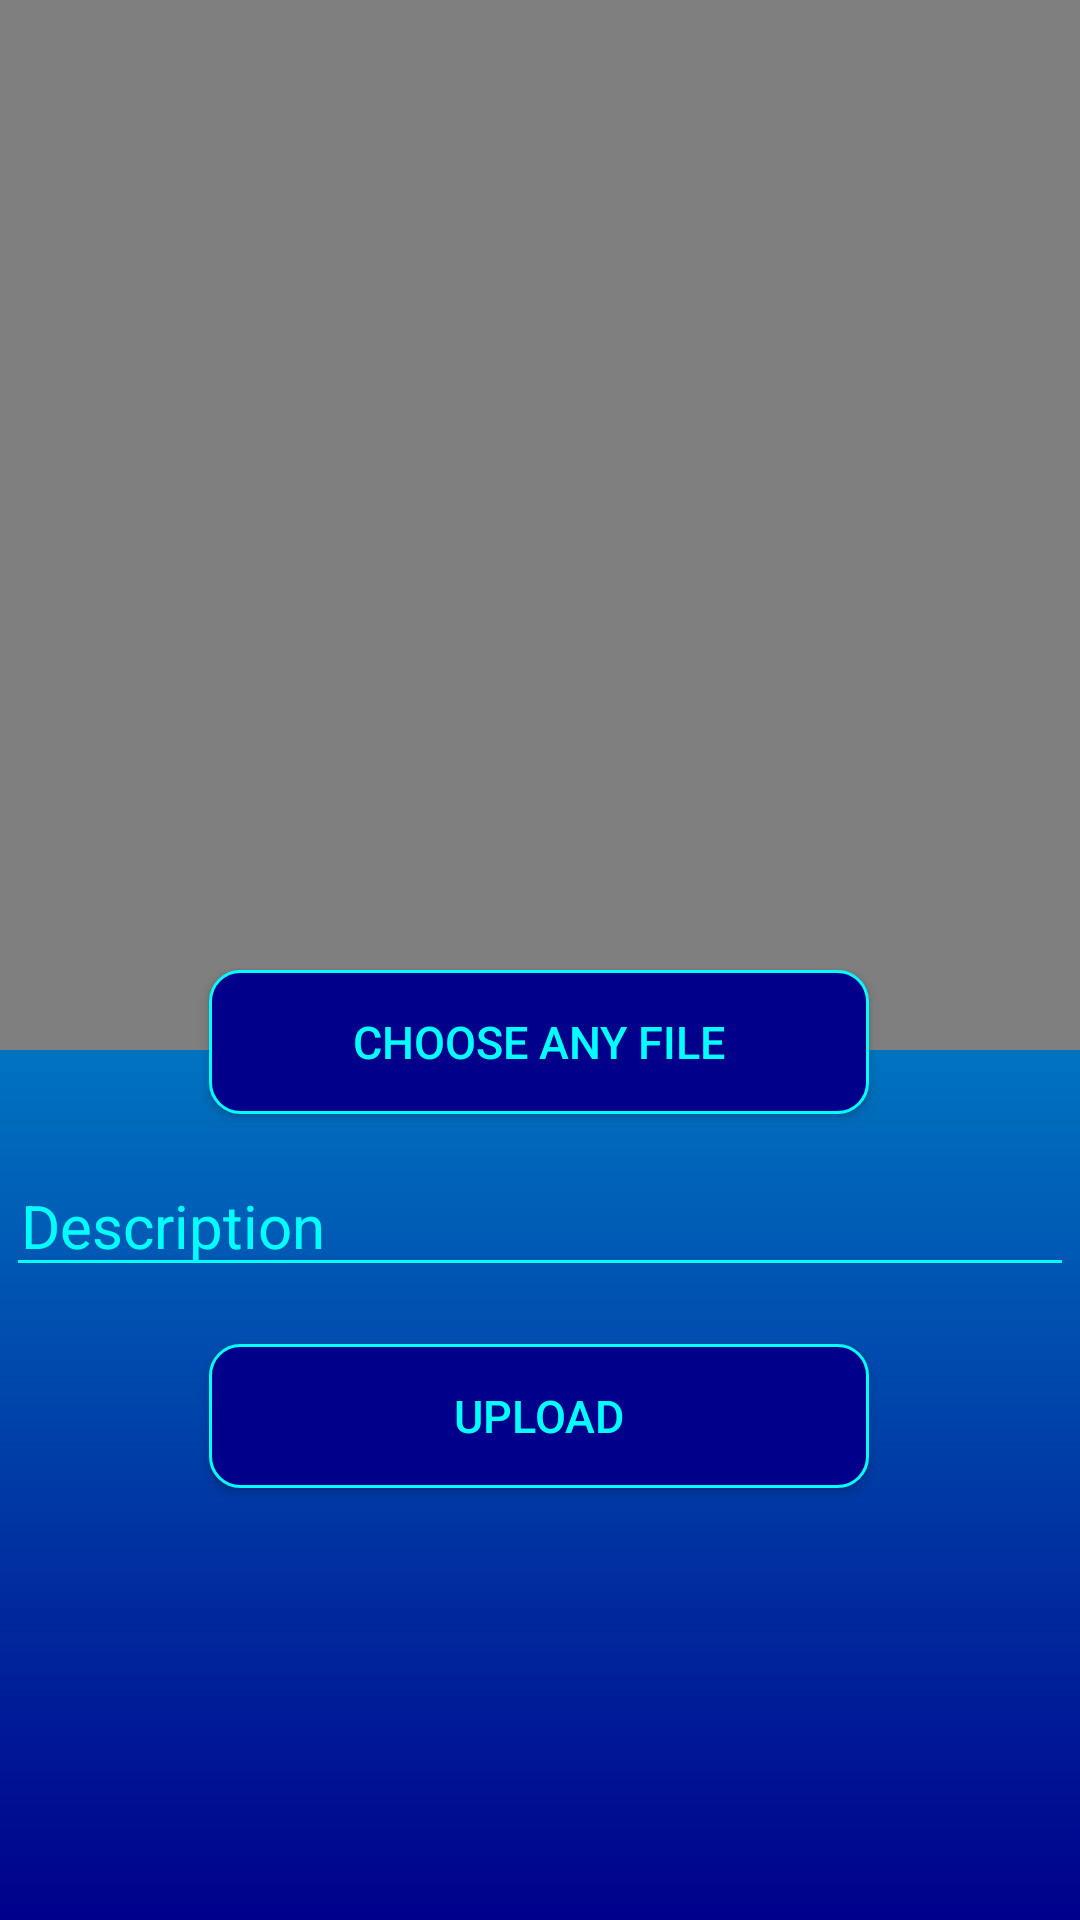

This screen was rendered from an Android layout file. Write that file and the resources it references.
<!-- AndroidManifest.xml: activity theme Theme.AppCompat.DayNight.NoActionBar -->
<!-- res/layout/activity_post.xml -->
<?xml version="1.0" encoding="utf-8"?>
<androidx.constraintlayout.widget.ConstraintLayout xmlns:android="http://schemas.android.com/apk/res/android"
    xmlns:app="http://schemas.android.com/apk/res-auto"
    xmlns:tools="http://schemas.android.com/tools"
    android:layout_width="match_parent"
    android:layout_height="match_parent"
    android:background="@drawable/gradient"
    tools:context=".PostActivity">

    <VideoView
        android:layout_width="match_parent"
        android:layout_height="350dp"
        android:id="@+id/vv_post"
        android:visibility="visible"
        tools:ignore="MissingConstraints" />

    <ImageView
        android:layout_width="match_parent"
        android:layout_height="350dp"
        android:background="@android:color/transparent"
        android:id="@+id/iv_post"
        android:scaleType="centerCrop"
        tools:ignore="MissingConstraints" />

    <Button
        android:id="@+id/btn_choosefile_post"
        android:layout_width="220dp"
        android:layout_height="wrap_content"
        android:background="@drawable/button_back"
        android:layout_margin="5dp"
        android:text="choose any file"
        android:textColor="@color/coppersulphate"
        android:textSize="15sp"
        app:layout_constraintBottom_toBottomOf="parent"
        app:layout_constraintEnd_toEndOf="parent"
        app:layout_constraintHorizontal_bias="0.497"
        app:layout_constraintStart_toStartOf="parent"
        app:layout_constraintTop_toTopOf="@+id/vv_post"
        app:layout_constraintVertical_bias="0.547"
        tools:ignore="MissingConstraints"
        tools:visibility="visible" />

    <EditText
        android:id="@+id/et_desc_post"
        android:layout_width="match_parent"
        android:layout_height="wrap_content"
        android:layout_margin="2dp"
        android:backgroundTint="@color/coppersulphate"
        android:hint="Description"
        android:textColorHint="@color/coppersulphate"
        android:paddingStart="5dp"
        android:textColor="@color/coppersulphate"
        android:textSize="20sp"
        app:layout_constraintBottom_toBottomOf="parent"
        app:layout_constraintTop_toTopOf="parent"
        app:layout_constraintVertical_bias="0.647"
        tools:layout_editor_absoluteX="16dp" />

    <Button
        android:id="@+id/btn_uploadfile_post"
        android:layout_width="220dp"
        android:layout_height="wrap_content"
        android:background="@drawable/button_back"
        android:layout_margin="5dp"
        android:text="Upload"
        android:textColor="@color/coppersulphate"
        android:textSize="15sp"
        app:layout_constraintBottom_toBottomOf="parent"
        app:layout_constraintEnd_toEndOf="parent"
        app:layout_constraintHorizontal_bias="0.497"
        app:layout_constraintStart_toStartOf="parent"
        app:layout_constraintTop_toTopOf="@+id/vv_post"
        app:layout_constraintVertical_bias="0.761"
        tools:ignore="MissingConstraints" />

    <ProgressBar
        android:id="@+id/pb_post"
        android:layout_width="wrap_content"
        android:layout_height="wrap_content"
        android:visibility="invisible"
        app:layout_constraintBottom_toBottomOf="parent"
        app:layout_constraintEnd_toEndOf="parent"
        app:layout_constraintHorizontal_bias="0.498"
        app:layout_constraintStart_toStartOf="parent"
        app:layout_constraintTop_toTopOf="@+id/vv_post"
        app:layout_constraintVertical_bias="0.879" />


</androidx.constraintlayout.widget.ConstraintLayout>
<!-- resources referenced by this layout -->
<resources>
  <color name="coppersulphate">#00FFFF</color>
  <!-- drawable button_back (drawable) -->
  <?xml version="1.0" encoding="utf-8"?>
  <selector xmlns:android="http://schemas.android.com/apk/res/android">
      <item android:state_enabled="true">
          <shape android:shape="rectangle">
              <solid android:color="@color/deepblue"/>
              <corners android:radius="10dp"/>
              <stroke android:color="@color/coppersulphate" android:width="1dp"/>
          </shape>
      </item>
  </selector>
  <!-- drawable gradient (drawable) -->
  <?xml version="1.0" encoding="utf-8"?>
  <shape xmlns:android="http://schemas.android.com/apk/res/android"
      android:shape="rectangle">
      <gradient
          android:startColor="#00008B"
          android:endColor="#00FFFF"
          android:angle="90"/>
  </shape>
  <color name="deepblue">#00008B</color>
</resources>
